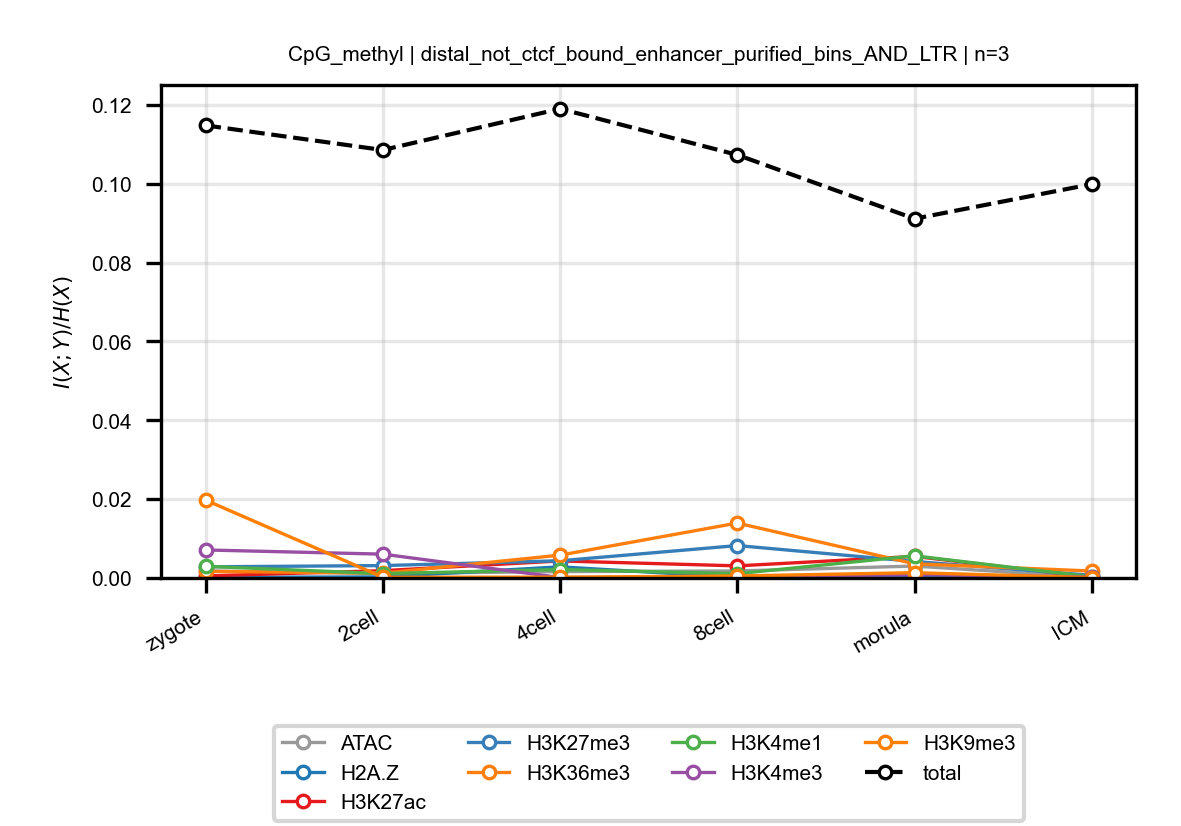

Data behind this chart, as committed beside it:
anchor, target, n_bins, stage, block, normalized_mi
CpG_methyl, ATAC, 3, zygote, distal_not_ctcf_bound_enhancer_purified_…, 0.001774
CpG_methyl, ATAC, 3, 2cell, distal_not_ctcf_bound_enhancer_purified_…, 0.001152
CpG_methyl, ATAC, 3, 4cell, distal_not_ctcf_bound_enhancer_purified_…, 0.00161
CpG_methyl, ATAC, 3, 8cell, distal_not_ctcf_bound_enhancer_purified_…, 0.001778
CpG_methyl, ATAC, 3, morula, distal_not_ctcf_bound_enhancer_purified_…, 0.003021
CpG_methyl, ATAC, 3, ICM, distal_not_ctcf_bound_enhancer_purified_…, 0.0001226
CpG_methyl, H2A.Z, 3, zygote, distal_not_ctcf_bound_enhancer_purified_…, 0.0001514
CpG_methyl, H2A.Z, 3, 2cell, distal_not_ctcf_bound_enhancer_purified_…, 0.0002697
CpG_methyl, H2A.Z, 3, 4cell, distal_not_ctcf_bound_enhancer_purified_…, 0.002818
CpG_methyl, H2A.Z, 3, 8cell, distal_not_ctcf_bound_enhancer_purified_…, 0.0001664
CpG_methyl, H2A.Z, 3, morula, distal_not_ctcf_bound_enhancer_purified_…, 0.0003921
CpG_methyl, H2A.Z, 3, ICM, distal_not_ctcf_bound_enhancer_purified_…, 1.3028215016004304e-05
CpG_methyl, H3K27ac, 3, zygote, distal_not_ctcf_bound_enhancer_purified_…, 0.0005191
CpG_methyl, H3K27ac, 3, 2cell, distal_not_ctcf_bound_enhancer_purified_…, 0.001854
CpG_methyl, H3K27ac, 3, 4cell, distal_not_ctcf_bound_enhancer_purified_…, 0.004318
CpG_methyl, H3K27ac, 3, 8cell, distal_not_ctcf_bound_enhancer_purified_…, 0.003071
CpG_methyl, H3K27ac, 3, morula, distal_not_ctcf_bound_enhancer_purified_…, 0.00547
CpG_methyl, H3K27ac, 3, ICM, distal_not_ctcf_bound_enhancer_purified_…, 0.0002159
CpG_methyl, H3K27me3, 3, zygote, distal_not_ctcf_bound_enhancer_purified_…, 0.00283
CpG_methyl, H3K27me3, 3, 2cell, distal_not_ctcf_bound_enhancer_purified_…, 0.00314
CpG_methyl, H3K27me3, 3, 4cell, distal_not_ctcf_bound_enhancer_purified_…, 0.004361
CpG_methyl, H3K27me3, 3, 8cell, distal_not_ctcf_bound_enhancer_purified_…, 0.008222
CpG_methyl, H3K27me3, 3, morula, distal_not_ctcf_bound_enhancer_purified_…, 0.004185
CpG_methyl, H3K27me3, 3, ICM, distal_not_ctcf_bound_enhancer_purified_…, 0.000668
CpG_methyl, H3K36me3, 3, zygote, distal_not_ctcf_bound_enhancer_purified_…, 0.001686
CpG_methyl, H3K36me3, 3, 2cell, distal_not_ctcf_bound_enhancer_purified_…, 0.00121
CpG_methyl, H3K36me3, 3, 4cell, distal_not_ctcf_bound_enhancer_purified_…, 0.005791
CpG_methyl, H3K36me3, 3, 8cell, distal_not_ctcf_bound_enhancer_purified_…, 0.01393
CpG_methyl, H3K36me3, 3, morula, distal_not_ctcf_bound_enhancer_purified_…, 0.003589
CpG_methyl, H3K36me3, 3, ICM, distal_not_ctcf_bound_enhancer_purified_…, 0.001762
CpG_methyl, H3K4me1, 3, zygote, distal_not_ctcf_bound_enhancer_purified_…, 0.002951
CpG_methyl, H3K4me1, 3, 2cell, distal_not_ctcf_bound_enhancer_purified_…, 0.001104
CpG_methyl, H3K4me1, 3, 4cell, distal_not_ctcf_bound_enhancer_purified_…, 0.00214
CpG_methyl, H3K4me1, 3, 8cell, distal_not_ctcf_bound_enhancer_purified_…, 0.001099
CpG_methyl, H3K4me1, 3, morula, distal_not_ctcf_bound_enhancer_purified_…, 0.005617
CpG_methyl, H3K4me1, 3, ICM, distal_not_ctcf_bound_enhancer_purified_…, 0.0002832
CpG_methyl, H3K4me3, 3, zygote, distal_not_ctcf_bound_enhancer_purified_…, 0.007103
CpG_methyl, H3K4me3, 3, 2cell, distal_not_ctcf_bound_enhancer_purified_…, 0.006042
CpG_methyl, H3K4me3, 3, 4cell, distal_not_ctcf_bound_enhancer_purified_…, 0.0001055
CpG_methyl, H3K4me3, 3, 8cell, distal_not_ctcf_bound_enhancer_purified_…, 0.0002317
CpG_methyl, H3K4me3, 3, morula, distal_not_ctcf_bound_enhancer_purified_…, 0.0008507
CpG_methyl, H3K4me3, 3, ICM, distal_not_ctcf_bound_enhancer_purified_…, 0.0002219
CpG_methyl, H3K9me3, 3, zygote, distal_not_ctcf_bound_enhancer_purified_…, 0.01974
CpG_methyl, H3K9me3, 3, 2cell, distal_not_ctcf_bound_enhancer_purified_…, 0.0001934
CpG_methyl, H3K9me3, 3, 4cell, distal_not_ctcf_bound_enhancer_purified_…, 0.0002005
CpG_methyl, H3K9me3, 3, 8cell, distal_not_ctcf_bound_enhancer_purified_…, 0.0005038
CpG_methyl, H3K9me3, 3, morula, distal_not_ctcf_bound_enhancer_purified_…, 0.001335
CpG_methyl, H3K9me3, 3, ICM, distal_not_ctcf_bound_enhancer_purified_…, 8.47258514315972e-05
CpG_methyl, total, 3, zygote, distal_not_ctcf_bound_enhancer_purified_…, 0.1148
CpG_methyl, total, 3, 2cell, distal_not_ctcf_bound_enhancer_purified_…, 0.1085
CpG_methyl, total, 3, 4cell, distal_not_ctcf_bound_enhancer_purified_…, 0.119
CpG_methyl, total, 3, 8cell, distal_not_ctcf_bound_enhancer_purified_…, 0.1073
CpG_methyl, total, 3, morula, distal_not_ctcf_bound_enhancer_purified_…, 0.09112
CpG_methyl, total, 3, ICM, distal_not_ctcf_bound_enhancer_purified_…, 0.09989
